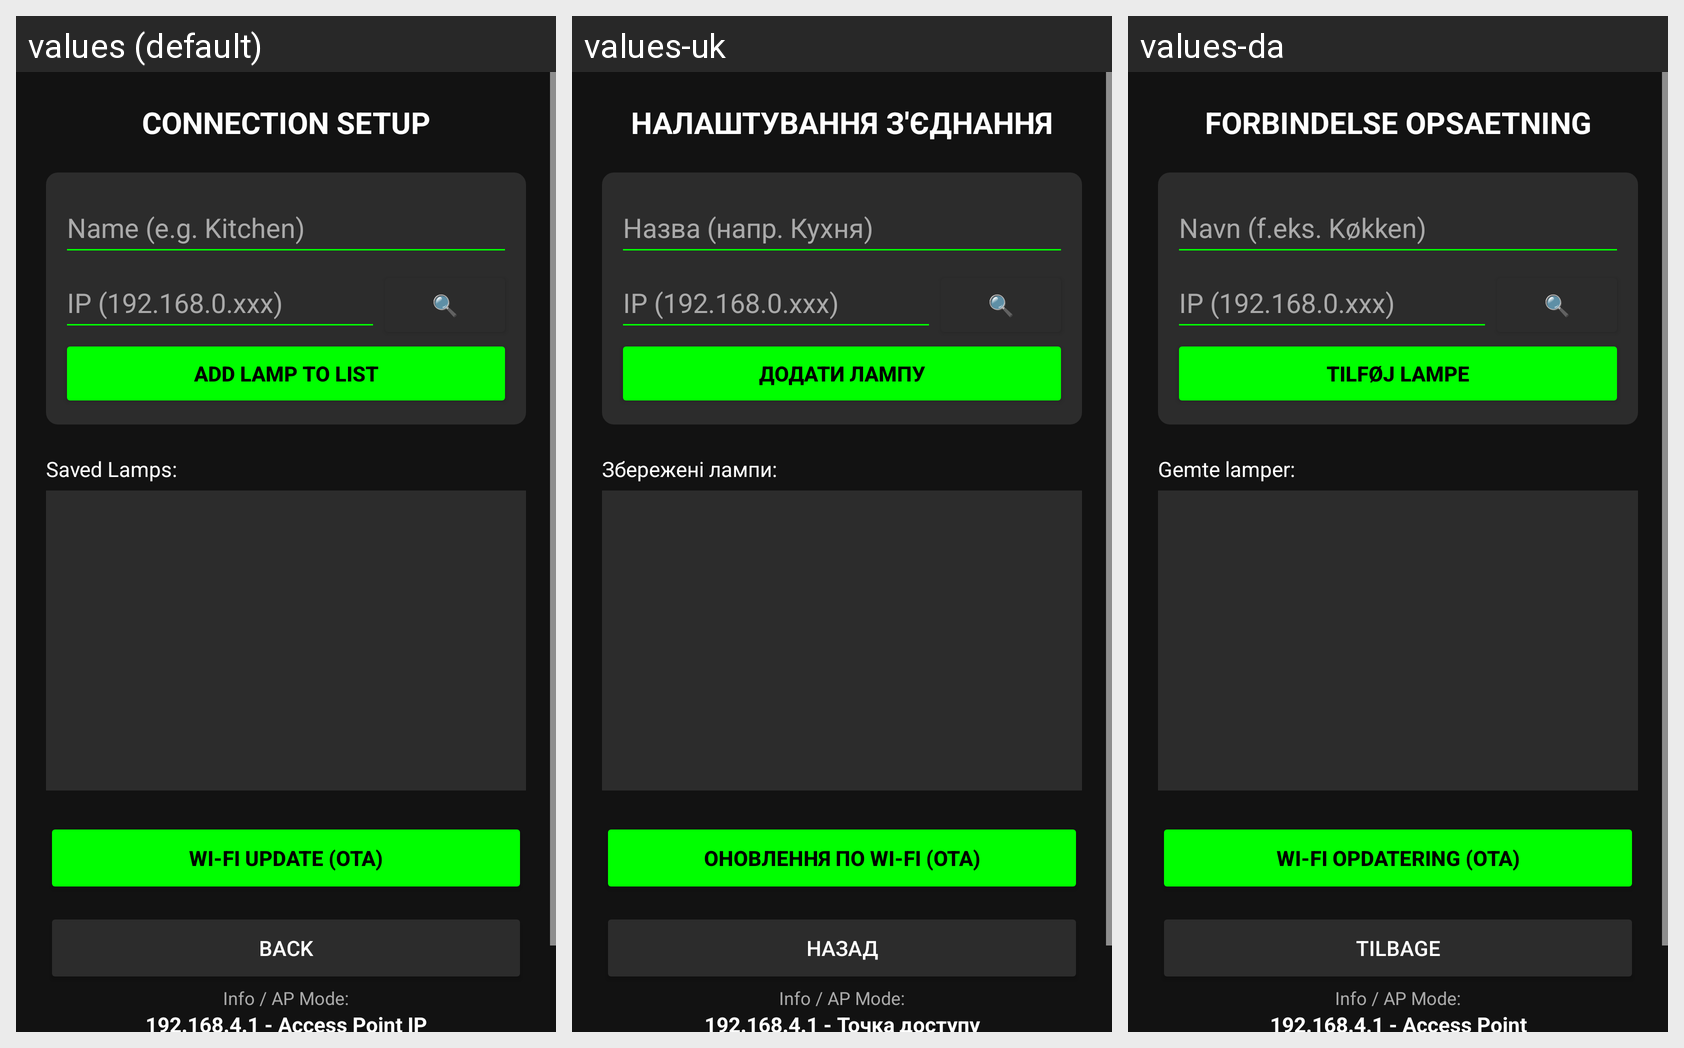

Strings drawn on this Android screen and how each of the app's shown locales translates them:
Android screen res/layout/activity_connection.xml rendered under 3 locales, left to right: values (default), values-uk, values-da. Device: Nexus 5 (rendered at 1080×1920; each locale shown at half size, 540×960, under a caption strip naming it); theme Theme.LedLamp.
Strings drawn on this screen, with the default value and each locale's value (text and hints the layout hard-codes, and strings that could not be matched under every locale, appear in the picture but are not listed):

title_connection
  values: CONNECTION SETUP
  values-uk: НАЛАШТУВАННЯ З'ЄДНАННЯ
  values-da: FORBINDELSE OPSAETNING

hint_name
  values: Name (e.g. Kitchen)
  values-uk: Назва (напр. Кухня)
  values-da: Navn (f.eks. Køkken)

btn_add_lamp
  values: ADD LAMP TO LIST
  values-uk: ДОДАТИ ЛАМПУ
  values-da: TILFØJ LAMPE

label_saved_lamps
  values: Saved Lamps:
  values-uk: Збережені лампи:
  values-da: Gemte lamper:

btn_ota
  values: WI-FI UPDATE (OTA)
  values-uk: ОНОВЛЕННЯ ПО WI-FI (OTA)
  values-da: WI-FI OPDATERING (OTA)

btn_back
  values: BACK
  values-uk: НАЗАД
  values-da: TILBAGE

info_ap
  values: 192.168.4.1 - Access Point IP
  values-uk: 192.168.4.1 - Точка доступу
  values-da: 192.168.4.1 - Access Point
